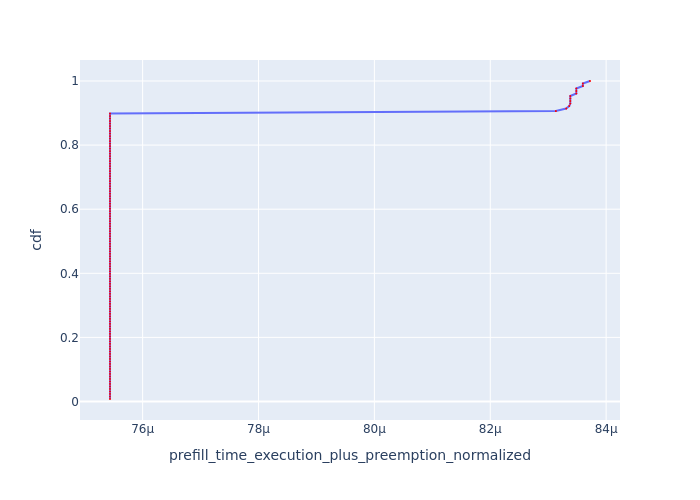

The file beside this chart, header and first rows:
, Request Id, prefill_time_execution_plus_preemption_n…, cdf
74, 74, 7.543639305329641e-05, 0.007812
75, 75, 7.543639305329641e-05, 0.01562
76, 76, 7.543639305329641e-05, 0.02344
77, 77, 7.543639305329641e-05, 0.03125
78, 78, 7.543639305329641e-05, 0.03906
79, 79, 7.543639305329641e-05, 0.04688
80, 80, 7.543639305329641e-05, 0.05469
82, 82, 7.543639305329641e-05, 0.0625
83, 83, 7.543639305329641e-05, 0.07031
84, 84, 7.543639305329641e-05, 0.07812
85, 85, 7.543639305329641e-05, 0.08594
86, 86, 7.543639305329641e-05, 0.09375
87, 88, 7.543639305329641e-05, 0.1016
88, 90, 7.543639305329641e-05, 0.1094
89, 87, 7.543639305329641e-05, 0.1172
91, 91, 7.543639305329641e-05, 0.125
92, 92, 7.543639305329641e-05, 0.1328
93, 93, 7.543639305329641e-05, 0.1406
94, 94, 7.543639305329641e-05, 0.1484
95, 95, 7.543639305329641e-05, 0.1562
96, 96, 7.543639305329641e-05, 0.1641
97, 97, 7.543639305329641e-05, 0.1719
98, 98, 7.543639305329641e-05, 0.1797
99, 99, 7.543639305329641e-05, 0.1875
100, 100, 7.543639305329641e-05, 0.1953
101, 101, 7.543639305329641e-05, 0.2031
102, 102, 7.543639305329641e-05, 0.2109
103, 103, 7.543639305329641e-05, 0.2188
104, 104, 7.543639305329641e-05, 0.2266
105, 106, 7.543639305329641e-05, 0.2344
107, 107, 7.543639305329641e-05, 0.2422
108, 108, 7.543639305329641e-05, 0.25
109, 109, 7.543639305329641e-05, 0.2578
110, 110, 7.543639305329641e-05, 0.2656
111, 111, 7.543639305329641e-05, 0.2734
112, 112, 7.543639305329641e-05, 0.2812
114, 114, 7.543639305329641e-05, 0.2891
115, 115, 7.543639305329641e-05, 0.2969
116, 116, 7.543639305329641e-05, 0.3047
117, 117, 7.543639305329641e-05, 0.3125
118, 118, 7.543639305329641e-05, 0.3203
119, 119, 7.543639305329641e-05, 0.3281
120, 120, 7.543639305329641e-05, 0.3359
122, 122, 7.543639305329641e-05, 0.3438
123, 123, 7.543639305329641e-05, 0.3516
124, 124, 7.543639305329641e-05, 0.3594
125, 125, 7.543639305329641e-05, 0.3672
126, 126, 7.543639305329641e-05, 0.375
127, 127, 7.543639305329641e-05, 0.3828
22, 22, 7.543639305329988e-05, 0.3906
23, 23, 7.543639305329988e-05, 0.3984
24, 24, 7.543639305329988e-05, 0.4062
25, 25, 7.543639305329988e-05, 0.4141
26, 26, 7.543639305329988e-05, 0.4219
27, 27, 7.543639305329988e-05, 0.4297
28, 28, 7.543639305329988e-05, 0.4375
29, 29, 7.543639305329988e-05, 0.4453
30, 30, 7.543639305329988e-05, 0.4531
31, 31, 7.543639305329988e-05, 0.4609
32, 32, 7.543639305329988e-05, 0.4688
... 68 more rows
